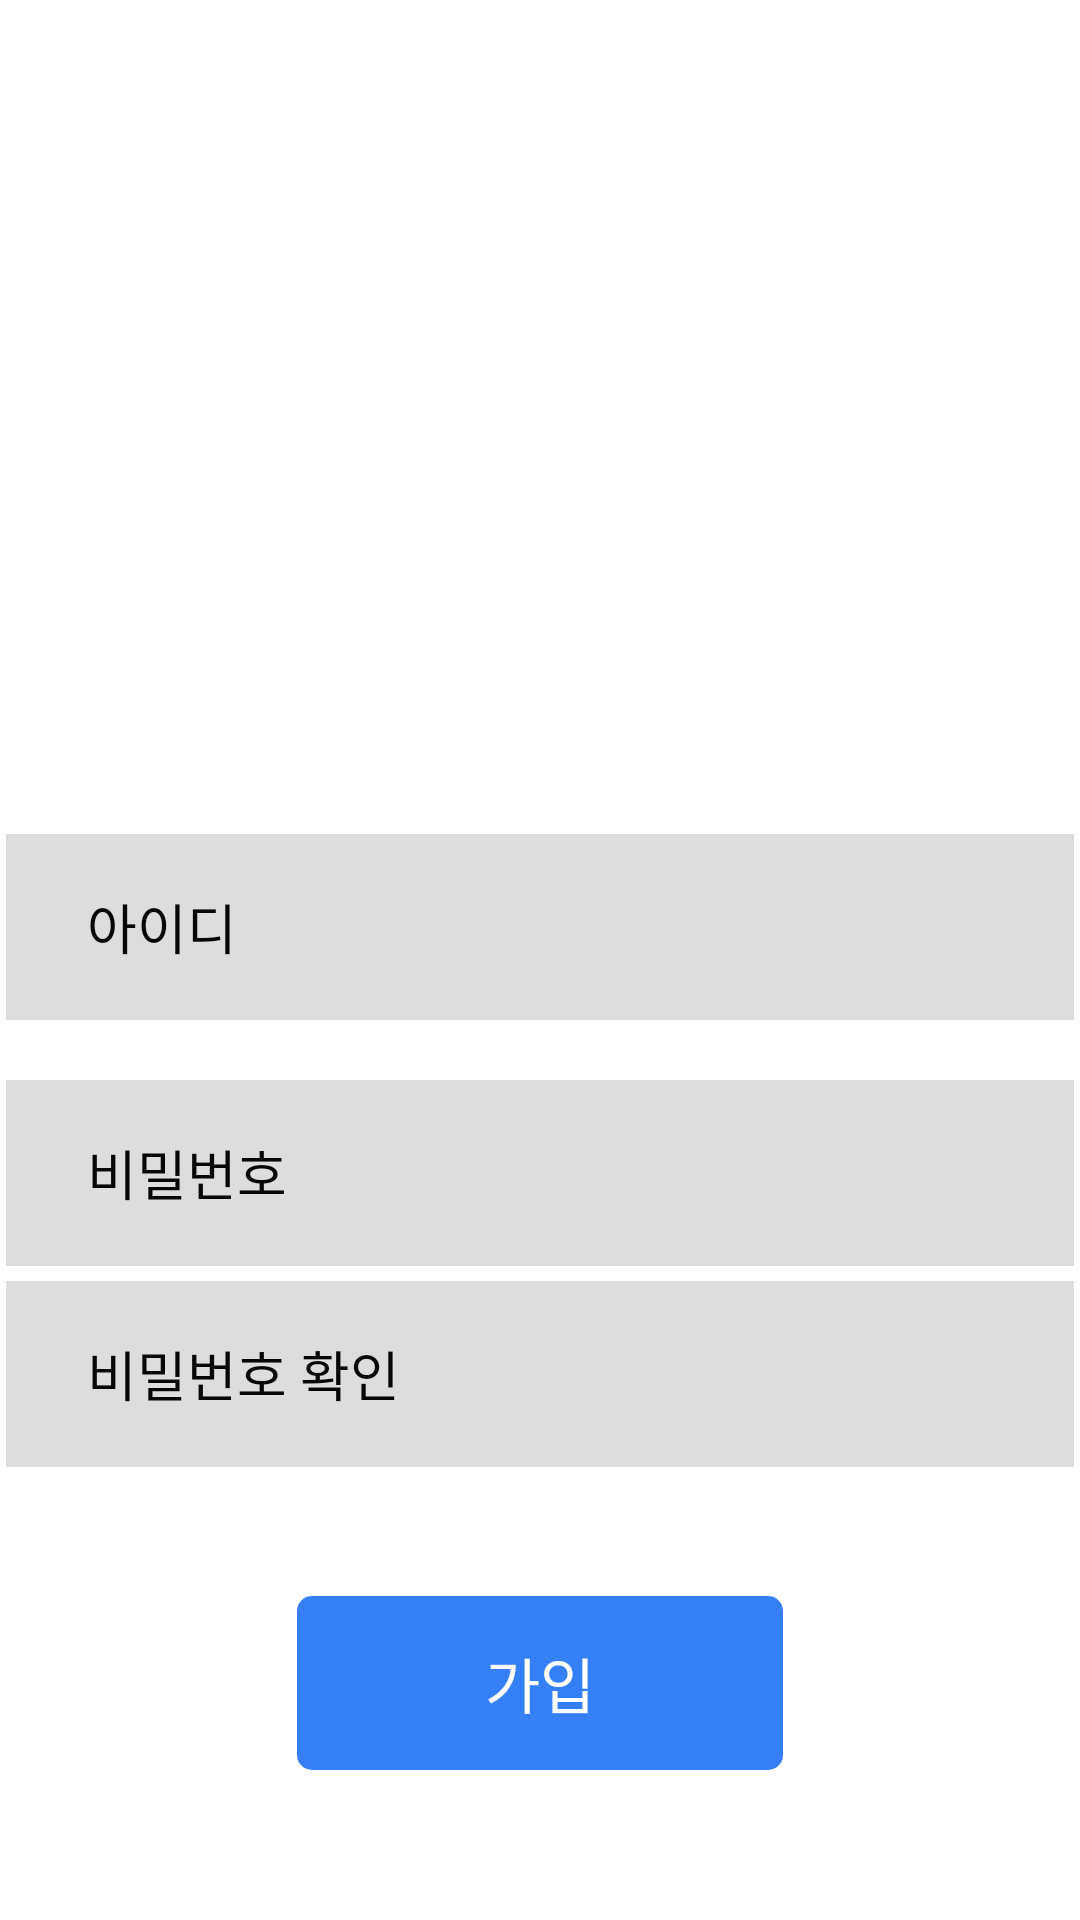

Reconstruct the res/layout file that produces this screen, plus the resources it refers to.
<!-- AndroidManifest.xml: application theme Theme.YoutubeProject -->
<!-- res/layout/activity_insta_join.xml -->
<?xml version="1.0" encoding="utf-8"?>
<androidx.appcompat.widget.LinearLayoutCompat xmlns:android="http://schemas.android.com/apk/res/android"
    xmlns:app="http://schemas.android.com/apk/res-auto"
    xmlns:tools="http://schemas.android.com/tools"
    android:layout_width="match_parent"
    android:layout_height="match_parent"
    android:gravity="center_horizontal"
    android:orientation="vertical"
    tools:context=".instaLoginActivity">

    <ImageView
        android:layout_width="196dp"
        android:layout_height="43dp"
        android:layout_marginTop="111dp"
        android:layout_marginBottom="124dp"
        android:src="@drawable/logo_outstagram" />

    <androidx.appcompat.widget.LinearLayoutCompat
        android:layout_width="match_parent"
        android:layout_height="wrap_content"
        android:gravity="center_horizontal"
        android:orientation="vertical">

        <EditText
            android:id="@+id/id_input"
            android:layout_width="356dp"
            android:layout_height="62dp"
            android:layout_marginBottom="20dp"
            android:background="@drawable/insta_input_bg"
            android:hint="아이디"
            android:paddingStart="27dp"
            android:textColorHint="#070707"
            android:textSize="18sp" />

        <EditText
            android:id="@+id/pw_input1"
            android:layout_width="356dp"
            android:layout_height="62dp"
            android:layout_marginBottom="5dp"
            android:background="@drawable/insta_input_bg"
            android:hint="비밀번호"
            android:inputType="textPassword"
            android:paddingStart="27dp"
            android:textColorHint="#070707"
            android:textSize="18sp" />

        <EditText
            android:id="@+id/pw_input2"
            android:layout_width="356dp"
            android:layout_height="62dp"
            android:background="@drawable/insta_input_bg"
            android:hint="비밀번호 확인"
            android:inputType="textPassword"
            android:paddingStart="27dp"
            android:textColorHint="#070707"
            android:textSize="18sp" />

    </androidx.appcompat.widget.LinearLayoutCompat>

    <TextView
        android:id="@+id/join_btn"
        android:layout_width="162dp"
        android:layout_height="58dp"
        android:layout_marginTop="43dp"
        android:layout_marginBottom="50dp"
        android:background="@drawable/insta_login_btn"
        android:gravity="center"
        android:text="가입"
        android:textColor="@color/white"
        android:textSize="20sp" />

    <TextView
        android:id="@+id/login_btn"
        android:layout_width="wrap_content"
        android:layout_height="wrap_content"
        android:text="로그인하기"
        android:textColor="#1828e8"
        android:textSize="18sp"
        android:textStyle="bold" />

</androidx.appcompat.widget.LinearLayoutCompat>
<!-- resources referenced by this layout -->
<resources>
  <!-- drawable insta_input_bg (drawable) -->
  <?xml version="1.0" encoding="utf-8"?>
  <shape xmlns:android="http://schemas.android.com/apk/res/android"
      android:shape="rectangle">
  
      <solid android:color="#DDDDDD"/>
  
  </shape>
  <!-- drawable insta_login_btn (drawable) -->
  <?xml version="1.0" encoding="utf-8"?>
  <shape xmlns:android="http://schemas.android.com/apk/res/android"
      android:shape="rectangle">
  
      <solid android:color="#3680f7" />
      <corners android:radius="5dp" />
  
  </shape>
  <style name="Theme.YoutubeProject" parent="Theme.MaterialComponents.DayNight.NoActionBar">
          
          <item name="colorPrimary">@color/purple_500</item>
          <item name="colorPrimaryVariant">@color/purple_700</item>
          <item name="colorOnPrimary">@color/white</item>
          
          <item name="colorSecondary">@color/teal_200</item>
          <item name="colorSecondaryVariant">@color/teal_700</item>
          <item name="colorOnSecondary">@color/black</item>
          
          <item name="android:statusBarColor" tools:targetApi="l">?attr/colorPrimaryVariant</item>
          
      </style>
  <!-- not gathered from this repository: default colours our renderer supplied (Android Studio template values) -->
  <color name="purple_500">#FF6200EE</color>
  <color name="purple_700">#FF3700B3</color>
  <color name="teal_200">#FF03DAC5</color>
  <color name="teal_700">#FF018786</color>
  <color name="black">#FF000000</color>
  <color name="white">#FFFFFFFF</color>
</resources>
